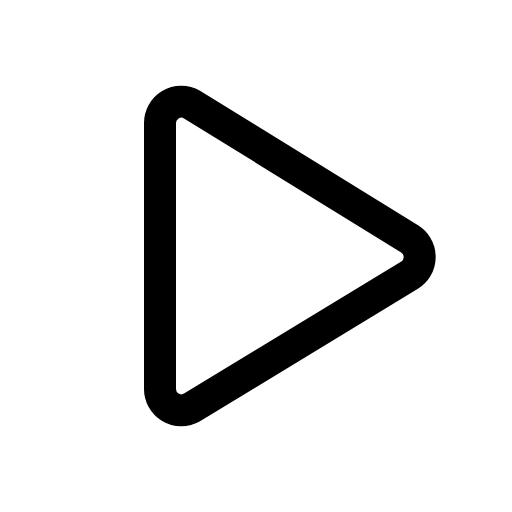
t = 0.00 s
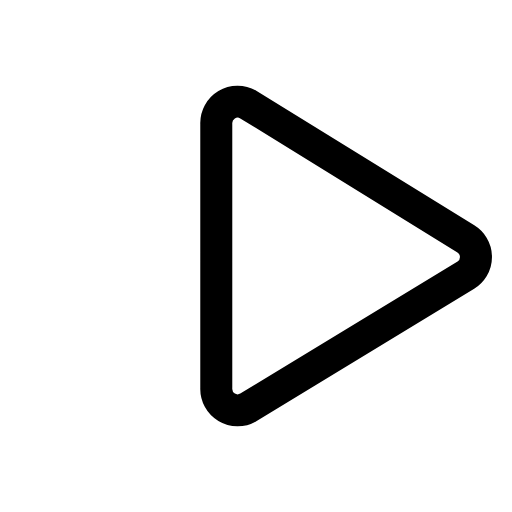
t = 0.14 s
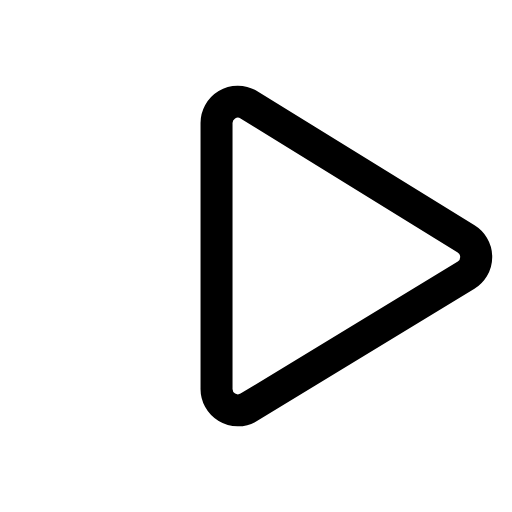
t = 0.21 s
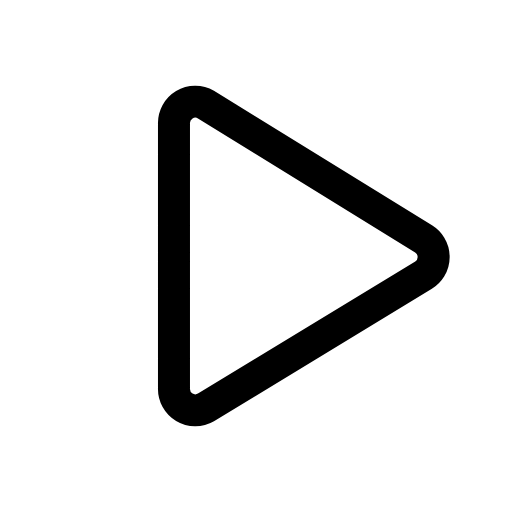
t = 0.39 s
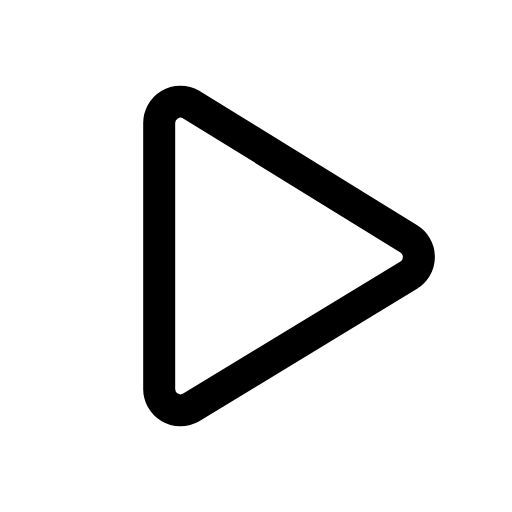
t = 0.49 s
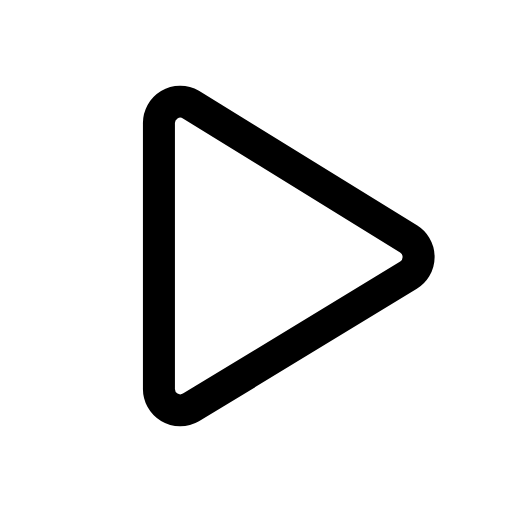
t = 0.60 s

The animated SVG that drew these frames (rendered in a browser with its animation timeline set to each time). Animation: 1 CSS @keyframes rule; one cycle of 0.70 s, repeats indefinitely.

<svg xmlns="http://www.w3.org/2000/svg" viewBox="0 0 24 24" width="24" height="24" class="rd-a-play" data-rd-animate="hover"><style>.rd-a-play{overflow:visible}.rd-a-play *{transform-box:view-box}@media (prefers-reduced-motion:no-preference){.rd-a-play[data-rd-animate="hover"]:hover .a,:hover>.rd-a-play[data-rd-animate="parent"] .a,.rd-a-play[data-rd-animate="play"] .a,.rd-a-play[data-rd-animate="loop"] .a{animation:rd-play-m calc(0.7s*var(--rd-speed,1)) cubic-bezier(.34,1.3,.5,1)}.rd-a-play[data-rd-animate="loop"] *{animation-iteration-count:infinite!important}@keyframes rd-play-m{0%,100%{translate:0 0}40%{translate:2.6px 0}}}</style><g fill="none" stroke="currentColor" stroke-linecap="round" stroke-linejoin="round" stroke-width="1.5"><g class="a"><path d="M7.5 5.8v12.4a1 1 0 0 0 1.5.9l10.2-6.2a1 1 0 0 0 0-1.7L9 4.9a1 1 0 0 0-1.5.9z"/></g></g></svg>
